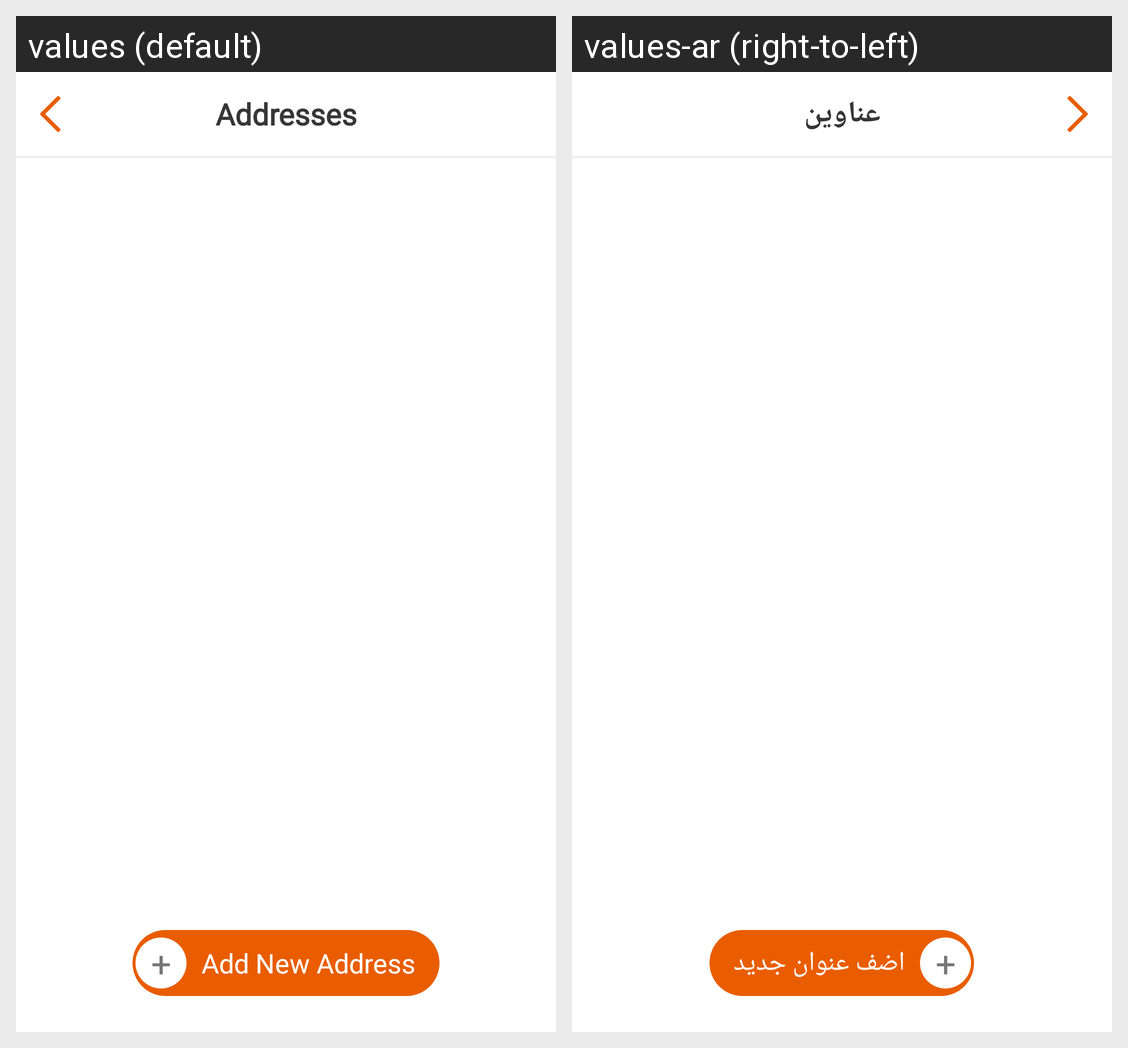

Locale-by-locale string values for the Android screen shown in this grid:
Android screen res/layout/activity_address_list.xml rendered under 2 locales, left to right: values (default), values-ar (right-to-left). Device: Nexus 5 (rendered at 1080×1920; each locale shown at half size, 540×960, under a caption strip naming it); theme WindowWithoutTitle.
Strings drawn on this screen, with the default value and each locale's value (text and hints the layout hard-codes, and strings that could not be matched under every locale, appear in the picture but are not listed):

add_new_address_text
  values: Add New Address
  values-ar: اضف عنوان جديد

addresses_text
  values: Addresses
  values-ar: عناوين
